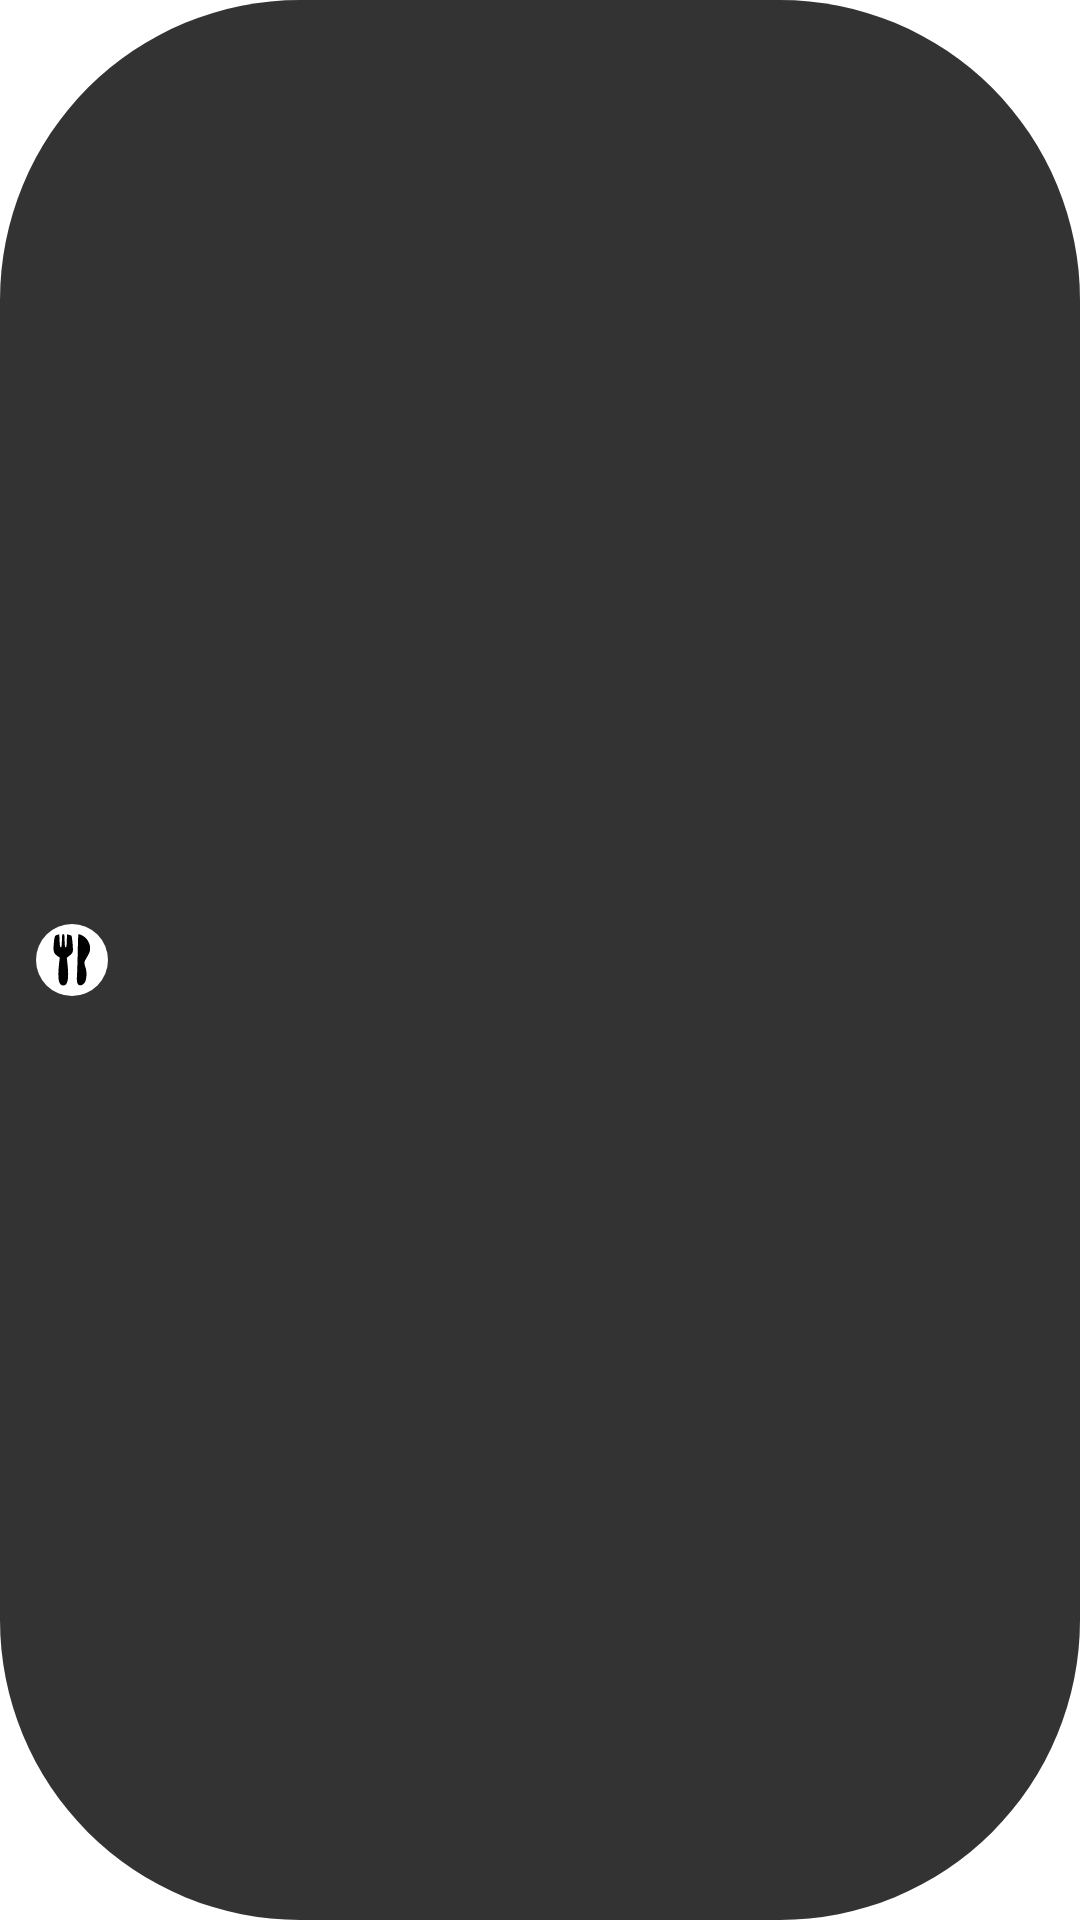

Layout XML and referenced resources for this Android screen:
<!-- AndroidManifest.xml: application theme Theme.App.Base -->
<!-- res/layout/custom_toast.xml -->
<?xml version="1.0" encoding="utf-8"?>
<LinearLayout xmlns:android="http://schemas.android.com/apk/res/android"
    android:layout_width="wrap_content"
    android:layout_height="wrap_content"
    android:orientation="horizontal"
    android:background="@drawable/toast_background"
    android:padding="12dp"
    android:gravity="center_vertical">

    <ImageView
        android:id="@+id/toast_icon"
        android:layout_width="24dp"
        android:layout_height="24dp"
        android:src="@drawable/icon"
        android:layout_marginEnd="8dp" />

    <TextView
        android:id="@+id/toast_text"
        android:layout_width="wrap_content"
        android:layout_height="wrap_content"
        android:textColor="@android:color/white"
        android:textSize="14sp" />

</LinearLayout>
<!-- resources referenced by this layout -->
<resources>
  <!-- drawable icon (drawable) -->
  <vector xmlns:android="http://schemas.android.com/apk/res/android"
      android:width="50dp"
      android:height="50dp"
      android:viewportWidth="50"
      android:viewportHeight="50">
    <path
        android:pathData="M25,25m-25,0a25,25 0,1 1,50 0a25,25 0,1 1,-50 0"
        android:fillColor="#ffffff"/>
    <group
        android:scaleX="1.15"
        android:scaleY="1.15"
        android:pivotX="25"
        android:pivotY="25">
      <path
          android:pathData="M16.012,9.857C14.529,10.259 14.381,10.661 13.936,15.956C13.639,19.95 14.01,21.065 16.086,22.52L17.606,23.573L17.161,27.505C16.197,36.607 16.939,40.385 19.719,40.385C22.499,40.385 23.241,36.576 22.277,27.536L21.869,23.665L23.537,22.334C24.724,21.405 25.28,20.693 25.465,19.857C25.799,18.495 25.057,10.661 24.612,10.29C24.427,10.135 23.76,9.918 23.13,9.764L21.98,9.485L21.869,13.386C21.758,16.637 21.647,17.318 21.202,17.318C20.757,17.318 20.646,16.637 20.535,13.355C20.461,9.702 20.386,9.423 19.719,9.423C19.052,9.423 18.978,9.702 18.903,13.355C18.792,16.637 18.681,17.318 18.236,17.318C17.791,17.318 17.643,16.606 17.495,13.417L17.309,9.485L16.012,9.857Z"
          android:fillColor="#000000"/>
      <path
          android:pathData="M28.802,9.795C28.728,10.011 28.579,14.872 28.468,20.569C28.32,26.266 28.134,32.458 28.023,34.316C27.726,38.372 28.171,39.982 29.58,40.261C30.878,40.539 32.361,39.549 32.991,38.032C33.881,35.957 33.992,32.118 33.25,29.858C32.138,26.421 32.138,26.452 33.992,23.356C35.252,21.281 35.808,19.95 35.919,18.712C36.29,15.337 34.177,11.621 31.026,10.135C29.321,9.33 29.024,9.268 28.802,9.795Z"
          android:fillColor="#000000"/>
    </group>
  </vector>
  <!-- drawable toast_background (drawable) -->
  <?xml version="1.0" encoding="utf-8"?>
  <shape xmlns:android="http://schemas.android.com/apk/res/android"
      android:shape="rectangle">
      <solid android:color="#CC000000" />
      <corners android:radius="100dp" />
  </shape>
  <style name="Theme.App.Base" parent="Theme.Material3.Light.NoActionBar">
          
          
          <item name="android:statusBarColor">@android:color/transparent</item>
          
          <item name="android:navigationBarColor">@android:color/transparent</item>
  
          
          
          <item name="android:windowLightStatusBar">true</item>
  
          
          
          <item name="android:forceDarkAllowed" tools:targetApi="29">false</item>
  
          
          
          <item name="colorPrimary">@color/black</item>
          
          <item name="colorOnPrimary">@color/white</item>
          
          <item name="android:colorBackground">@color/white</item>
          
          <item name="colorSurface">@color/white</item>
          
          <item name="colorOnSurface">@color/black</item>
          
          <item name="colorSurfaceVariant">@color/white</item>
          <item name="colorOnSurfaceVariant">@color/gray_600</item>
          <item name="colorOutline">@color/gray_200</item>
          <item name="colorSecondary">@color/black</item>
          <item name="colorOnSecondary">@color/white</item>
  
          
          <item name="textInputStyle">@style/Widget.Material3.TextInputLayout.OutlinedBox</item>
  
          
          <item name="materialButtonStyle">@style/Widget.App.Button.Filled</item>
          <item name="toolbarStyle">@style/MyToolbarTheme</item>
      </style>
  <color name="black">#000000</color>
  <color name="white">#FFFFFF</color>
  <color name="gray_600">#757575</color>
  <color name="gray_200">#E6E6E6</color>
  <style name="Widget.App.Button.Filled" parent="Widget.Material3.Button">
          <item name="backgroundTint">@color/black</item>
          <item name="android:textColor">@color/white</item>
          <item name="android:textStyle">bold</item>
          <item name="cornerRadius">12dp</item>
      </style>
  <style name="MyToolbarTheme" parent="ThemeOverlay.Material3.ActionBar">
          
          <item name="colorControlNormal">@color/white</item>
      </style>
</resources>
